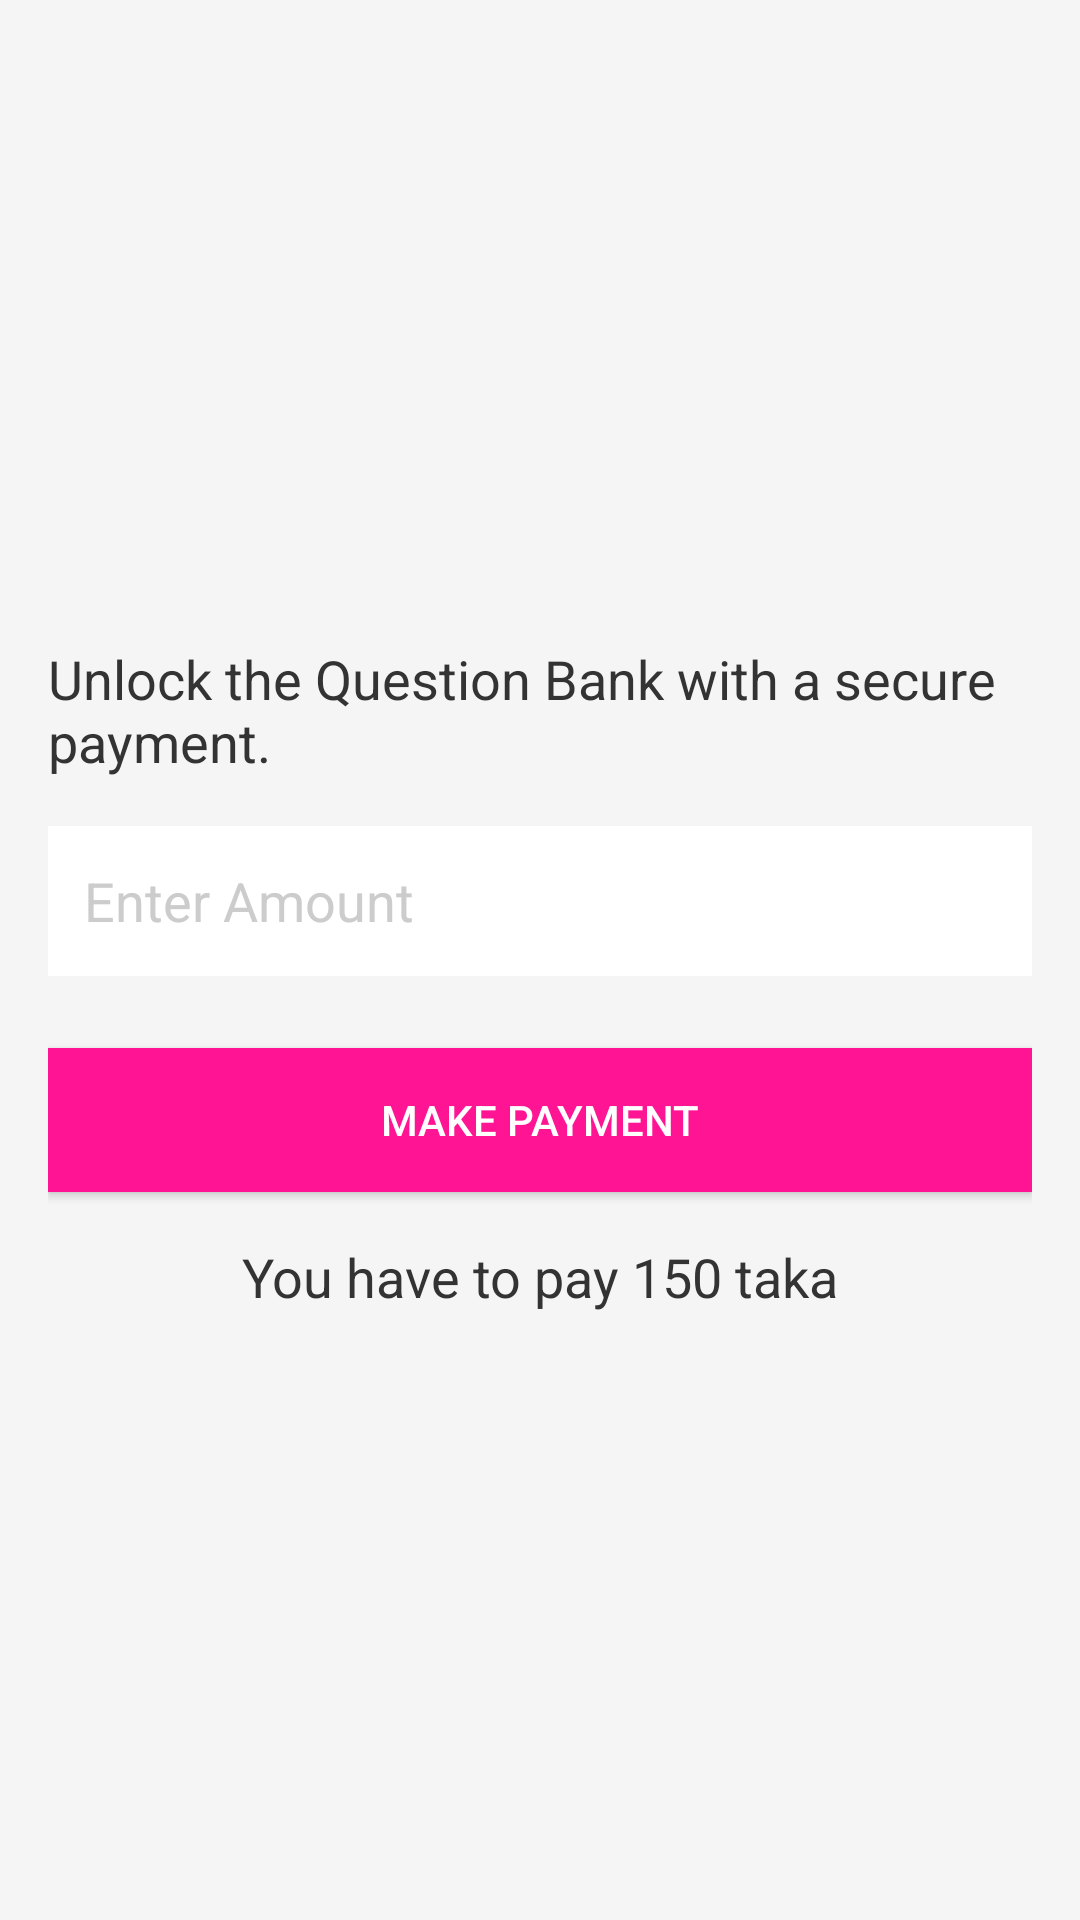

This screen was rendered from an Android layout file. Write that file and the resources it references.
<!-- AndroidManifest.xml: application theme Theme.QuestionBankapp -->
<!-- res/layout/activity_payment.xml -->
<?xml version="1.0" encoding="utf-8"?>

<RelativeLayout xmlns:android="http://schemas.android.com/apk/res/android"
    android:layout_width="match_parent"
    android:layout_height="match_parent"
    android:background="#F5F5F5"
    android:padding="16dp">

    <ImageView
        android:id="@+id/imageViewPaymentIcon"
        android:layout_width="150dp"
        android:layout_height="150dp"
        android:src="@drawable/bkash"
        android:layout_centerHorizontal="true"
        android:layout_marginTop="32dp"
        android:contentDescription="Payment Icon"/>

    <TextView
        android:id="@+id/textViewPaymentInfo"
        android:layout_width="wrap_content"
        android:layout_height="wrap_content"
        android:text="Unlock the Question Bank with a secure payment."
        android:textSize="18sp"
        android:textColor="#333333"
        android:layout_below="@id/imageViewPaymentIcon"
        android:layout_centerHorizontal="true"
        android:layout_marginTop="16dp"/>

    <EditText
        android:id="@+id/editTextPaymentAmount"
        android:layout_width="match_parent"
        android:layout_height="50dp"
        android:layout_below="@id/textViewPaymentInfo"
        android:layout_marginTop="16dp"
        android:background="#FFFFFF"
        android:hint="Enter Amount"
        android:textColorHint="#CCCCCC"
        android:padding="12dp"
        android:inputType="numberDecimal"
        android:textColor="#333333"/>

    <Button
        android:id="@+id/buttonMakePayment"
        android:layout_width="match_parent"
        android:layout_height="wrap_content"
        android:layout_below="@id/editTextPaymentAmount"
        android:layout_marginTop="24dp"
        android:text="Make Payment"
        android:textColor="#FFFFFF"
        android:background="#FF1493"
        android:elevation="4dp"/>

    <TextView
        android:id="@+id/info"
        android:layout_width="wrap_content"
        android:layout_height="wrap_content"
        android:text="You have to pay 150 taka"
        android:textSize="18sp"
        android:textColor="#333333"
        android:layout_below="@id/buttonMakePayment"
        android:layout_centerHorizontal="true"
        android:layout_marginTop="16dp"/>

</RelativeLayout>
<!-- resources referenced by this layout -->
<resources>
  <style name="Theme.QuestionBankapp" parent="Base.Theme.QuestionBankapp" />
  <style name="Base.Theme.QuestionBankapp" parent="Theme.Material3.DayNight.NoActionBar">
          
          
      </style>
</resources>
